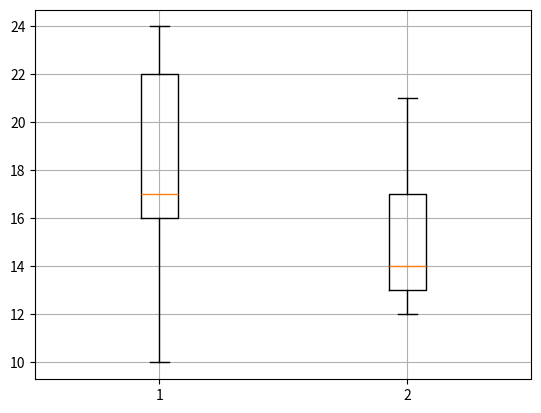

Write Python code to recreate this figure.
import matplotlib.pyplot as plt
import numpy as np

z1 = [10, 17, 24, 16, 22]
z2 = [12, 14, 21, 13, 17]

plt.boxplot([z1, z2])
#plt.title('Название')
plt.grid(True)

plt.show()